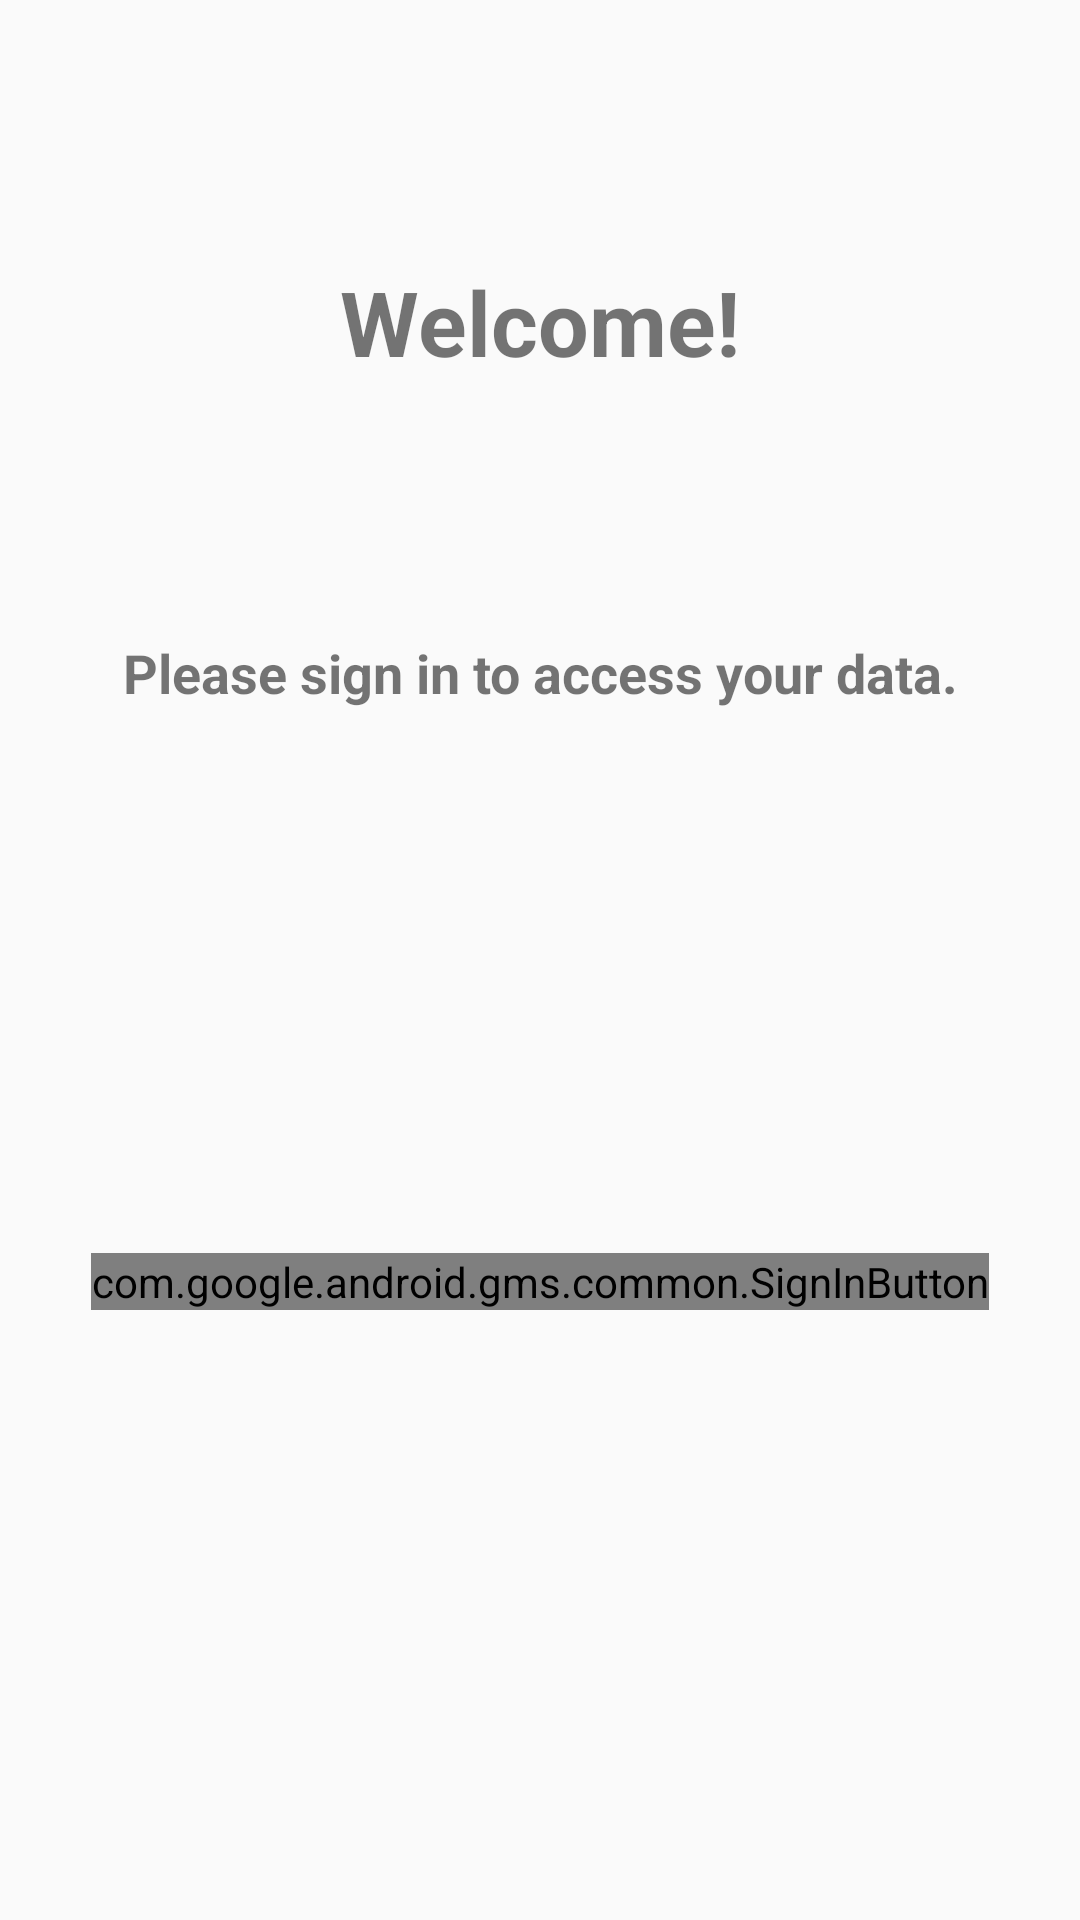

Produce the Android XML layout that renders to this screen, including the resource entries it uses.
<!-- AndroidManifest.xml: activity theme AppTheme.NoActionBar -->
<!-- res/layout/activity_login.xml -->
<?xml version="1.0" encoding="utf-8"?>
<android.support.constraint.ConstraintLayout xmlns:android="http://schemas.android.com/apk/res/android"
    xmlns:app="http://schemas.android.com/apk/res-auto"
    xmlns:tools="http://schemas.android.com/tools"
    android:layout_width="match_parent"
    android:layout_height="match_parent"
    android:gravity="center_horizontal"
    android:orientation="vertical"
    tools:context=".LoginActivity">

    <ImageView
        android:id="@+id/image_background"
        android:layout_width="match_parent"
        android:layout_height="match_parent"
        android:alpha="0.6"
        android:adjustViewBounds="true"
        android:cropToPadding="true"
        android:scaleType="centerCrop"
        app:layout_constraintBottom_toBottomOf="parent"
        app:layout_constraintEnd_toEndOf="parent"
        app:layout_constraintStart_toStartOf="parent"
        app:layout_constraintTop_toTopOf="parent"
        android:contentDescription="@null"
        tools:src="@color/colorAccent" />


    <TextView
        android:layout_width="wrap_content"
        android:layout_height="wrap_content"
        android:layout_gravity="center|bottom"
        android:layout_marginStart="8dp"
        android:layout_marginLeft="8dp"
        android:layout_marginTop="8dp"
        android:layout_marginEnd="8dp"
        android:layout_marginRight="8dp"
        android:text="@string/login_welcome"
        android:textSize="30sp"
        android:textStyle="bold"
        app:layout_constraintBottom_toTopOf="@+id/guideline3"
        app:layout_constraintEnd_toEndOf="parent"
        app:layout_constraintStart_toStartOf="parent"
        app:layout_constraintTop_toTopOf="@+id/guideline3" />

    <TextView
        android:layout_width="wrap_content"
        android:layout_height="wrap_content"
        android:layout_marginStart="8dp"
        android:layout_marginLeft="8dp"
        android:layout_marginTop="8dp"
        android:layout_marginEnd="8dp"
        android:layout_marginRight="8dp"
        android:text="@string/please_sign_in"
        android:textSize="18sp"
        android:textStyle="bold"
        app:layout_constraintBottom_toTopOf="@+id/guideline"
        app:layout_constraintEnd_toEndOf="parent"
        app:layout_constraintStart_toStartOf="parent"
        app:layout_constraintTop_toTopOf="@+id/guideline" />

    <com.google.android.gms.common.SignInButton
        android:id="@+id/signin"
        android:layout_width="wrap_content"
        android:layout_height="wrap_content"
        android:layout_gravity="center|center_vertical"
        android:layout_marginStart="8dp"
        android:layout_marginLeft="8dp"
        android:layout_marginTop="8dp"
        android:layout_marginEnd="8dp"
        android:layout_marginRight="8dp"
        app:layout_constraintBottom_toTopOf="@+id/guideline2"
        app:layout_constraintEnd_toEndOf="parent"
        app:layout_constraintStart_toStartOf="parent"
        app:layout_constraintTop_toTopOf="@+id/guideline2" />

    <android.support.constraint.Guideline
        android:id="@+id/guideline"
        android:layout_width="wrap_content"
        android:layout_height="wrap_content"
        android:orientation="horizontal"
        app:layout_constraintGuide_percent=".35" />

    <android.support.constraint.Guideline
        android:id="@+id/guideline2"
        android:layout_width="wrap_content"
        android:layout_height="wrap_content"
        android:orientation="horizontal"
        app:layout_constraintGuide_percent=".667" />

    <android.support.constraint.Guideline
        android:id="@+id/guideline3"
        android:layout_width="wrap_content"
        android:layout_height="wrap_content"
        android:orientation="horizontal"
        app:layout_constraintGuide_percent=".167" />

</android.support.constraint.ConstraintLayout>
<!-- resources referenced by this layout -->
<resources>
  <color name="colorAccent">#d81b60</color>
  <string name="login_welcome">Welcome!</string>
  <string name="please_sign_in">Please sign in to access your data.</string>
  <style name="AppTheme.NoActionBar">
          <item name="windowActionBar">false</item>
          <item name="windowNoTitle">true</item>
      </style>
</resources>
